Run: headless pygame with SDL's dummy video driver; simulated clock (each Clock.tick advances the game by its frame time, no real sleeping); random seed 0; keys injected as events and as key.get_pressed() state; no mouse input.
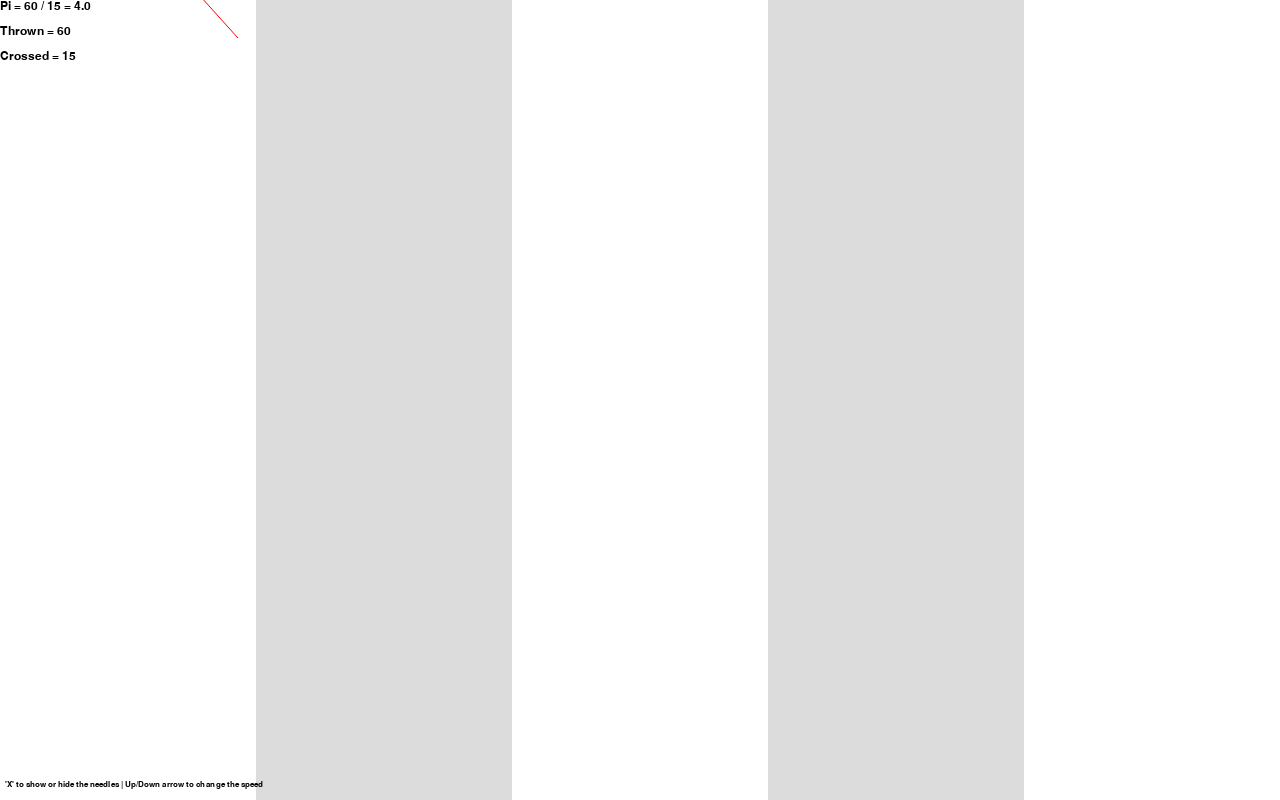
Frame 1 of 4 · flips 1–60 · no input
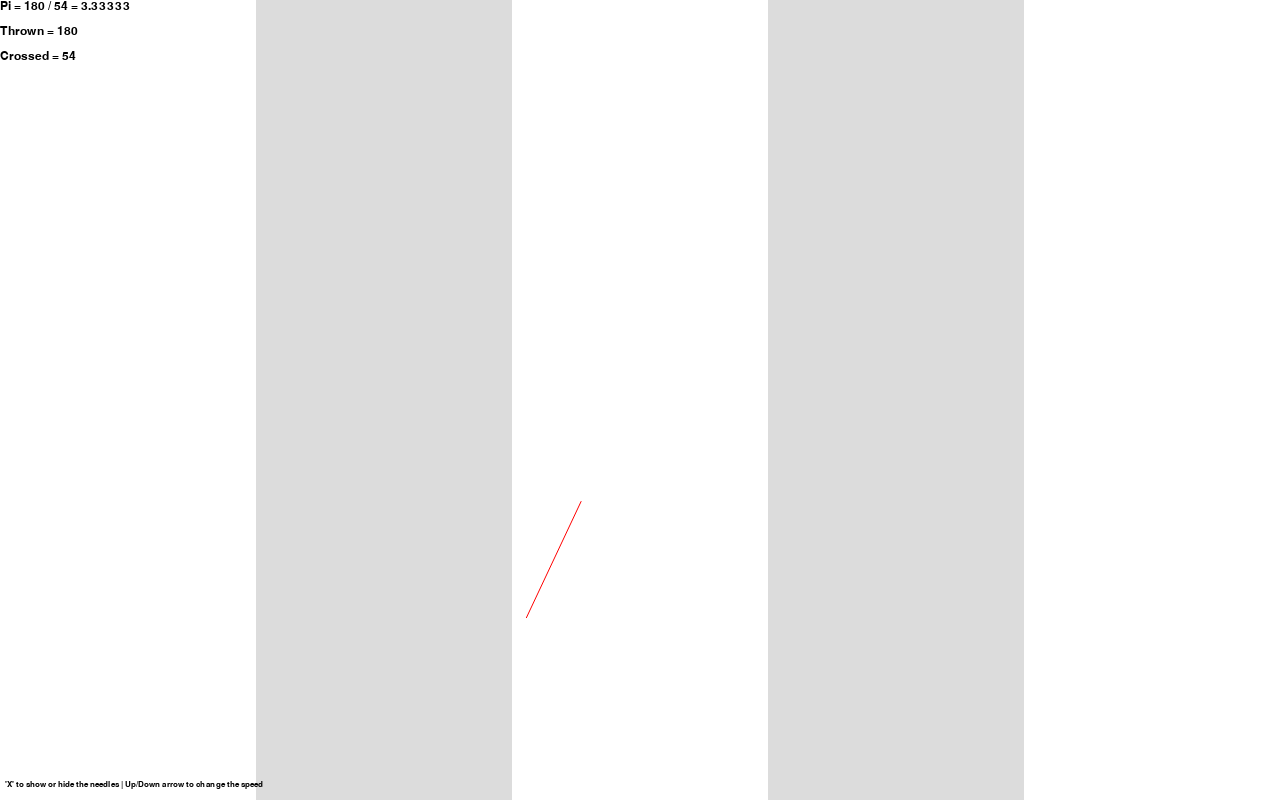
Frame 2 of 4 · flips 61–180 · tapped SPACE, RETURN · held RIGHT (→), D
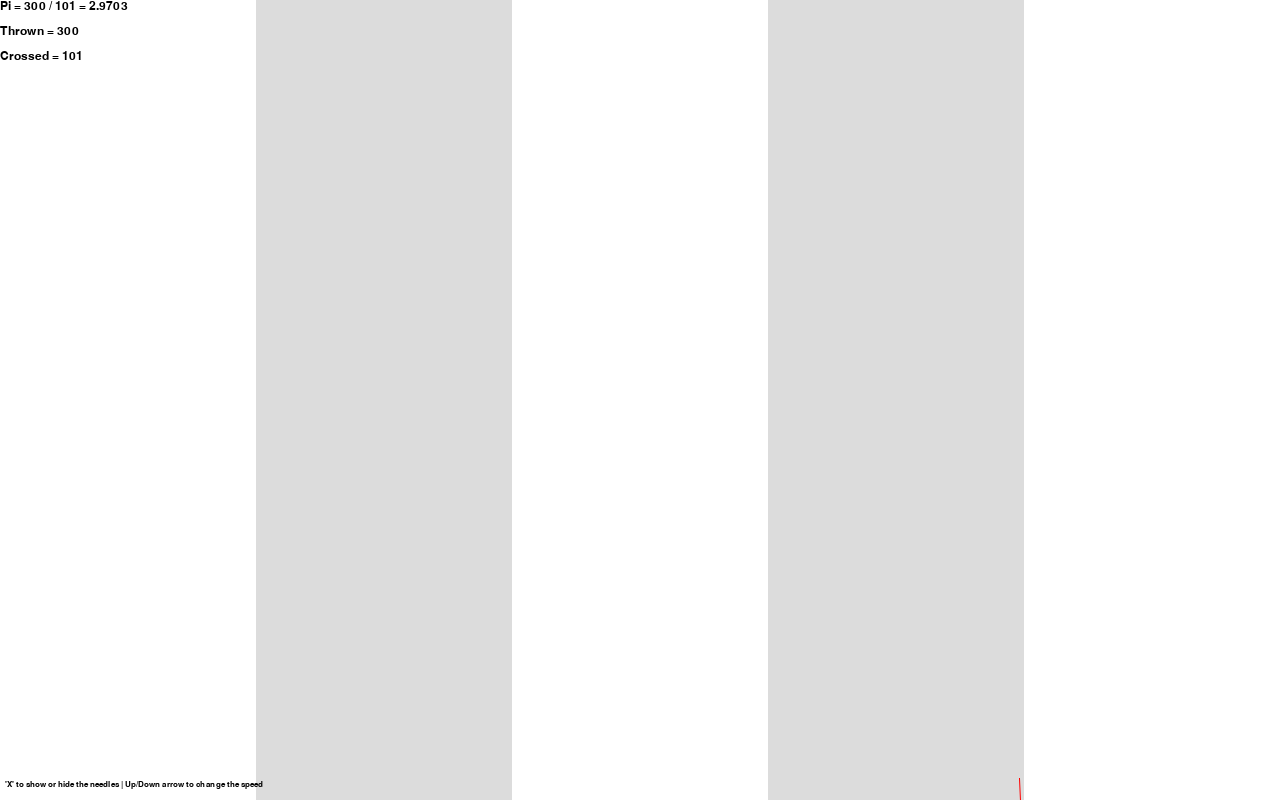
Frame 3 of 4 · flips 181–300 · held DOWN (↓), S
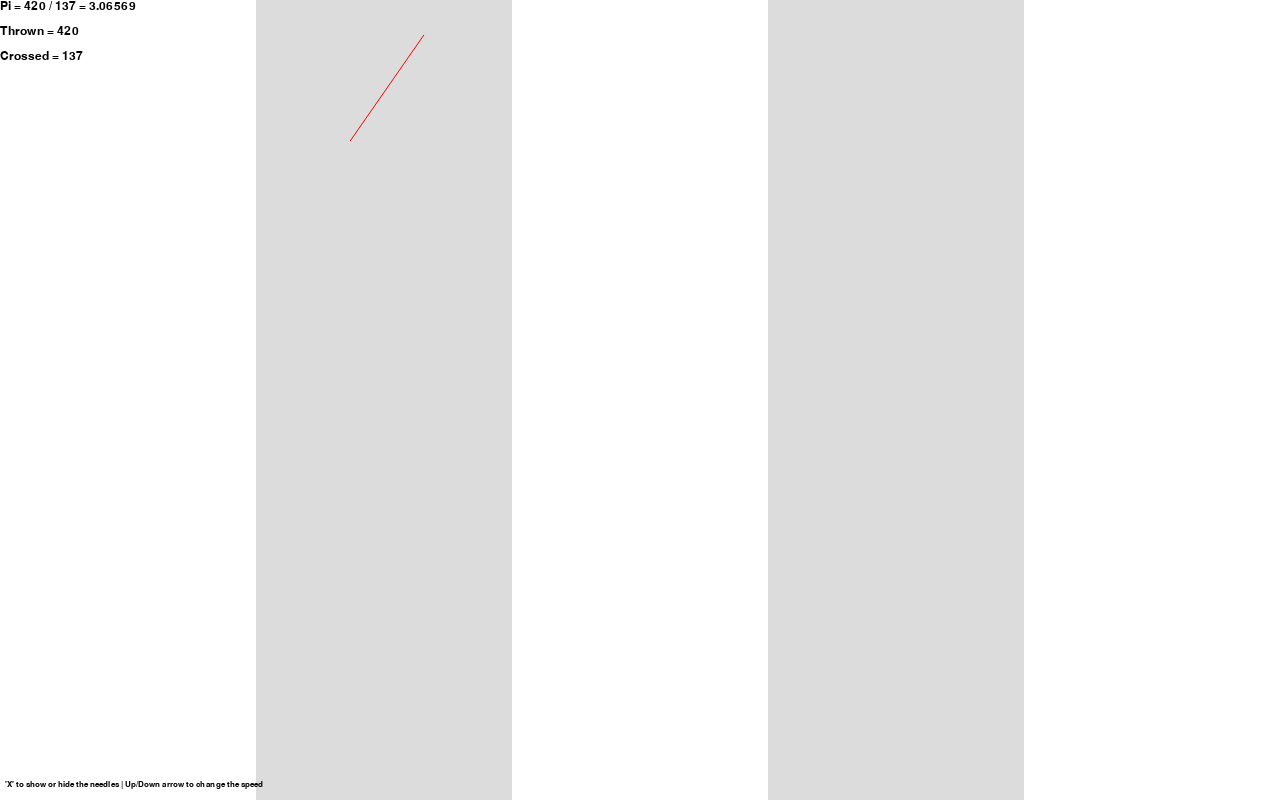
Frame 4 of 4 · flips 301–420 · held LEFT (←), A, UP (↑), W

The pygame program that drew these frames:

import pygame
import random
import math

'''
Buffons Needle, a probability experiment that lets us calculate Pi.
Read more at: https://en.wikipedia.org/wiki/Buffon%27s_needle_problem

Prerequisites: pygame installed
'''

pygame.init()
font = pygame.font.SysFont("verdana", 18)
clock = pygame.time.Clock()
HEIGHT = 800
WIDTH = int(HEIGHT * 1.6)
WIN = pygame.display.set_mode((WIDTH, HEIGHT))
pygame.display.set_caption("Buffons Needle")

cnt = 0
throws = 0
crossed = 0
p = 0
L = 128 
WHITE = (255, 255, 255)
GRAY = (220, 220, 220)
BLUE = (175, 216, 245)
YELLOW = (255, 239, 213)
BLACK = (0, 0, 0)
RED = (255, 0, 0)

def crosses(x1, x2):
    if (x1 // 256 != x2 // 256) or (x1 == x2 and x1 % 256 == 0):
        return True
    return False

def get_end_pos(x, y):
    base = random.randint(1, 1000000) / 1000000.0
    base *= 359
    angle = math.radians(base)
    return (x + L*math.cos(angle), y + L*math.sin(angle))

def throw(win, on):
    global throws, crossed, p
    for i in range(2):
        pygame.draw.rect(win, GRAY, (i * 512 + 256, 0, 256, HEIGHT))
    for i in range(3):
        pygame.draw.rect(win, WHITE, (i*2*256, 0, 256, HEIGHT))
    x, y = random.randint(0, WIDTH), random.randint(0, HEIGHT)
    end = get_end_pos(x, y)
    if on:
        pygame.draw.aaline(win, RED, (x, y), end)
    throws += 1
    if (crosses(x, end[0])):
        crossed += 1

    if crossed != 0:
        p = throws / crossed
        #print(p)
    #print(f"begin: {(x, y)}, end: {get_end_pos(x, y)}")
    font = pygame.font.SysFont("verdana", 18)
    text = font.render(f"Pi = {throws} / {crossed} = {round(p, 5)}", True, (0, 0, 0))
    win.blit(text, (0, 0))
    text = font.render(f"Thrown = {throws}", True, (0, 0, 0))
    win.blit(text, (0, 25))
    text = font.render(f"Crossed = {crossed}", True, (0, 0, 0))
    win.blit(text, (0, 50))
    font = pygame.font.SysFont("verdana", 12)
    text = font.render(f"'X' to show or hide the needles | Up/Down arrow to change the speed", True, (0, 0, 0))
    win.blit(text, (5, 780))
    pygame.display.update()

def mainloop(win):
    speed = 1
    flag = 1
    run = True
    while run:
        throw(win, flag)
        for event in pygame.event.get():
                if event.type == pygame.QUIT:
                        run = False
                if event.type == pygame.KEYDOWN:
                    if event.key == pygame.K_DOWN:
                        if speed > 1:
                            speed //= 2
                    if event.key == pygame.K_UP:
                        if speed < 4096:
                            speed *= 2
                    if event.key == pygame.K_x:
                        flag ^= 1
        #print(speed)
        clock.tick(speed)
        
mainloop(WIN)
